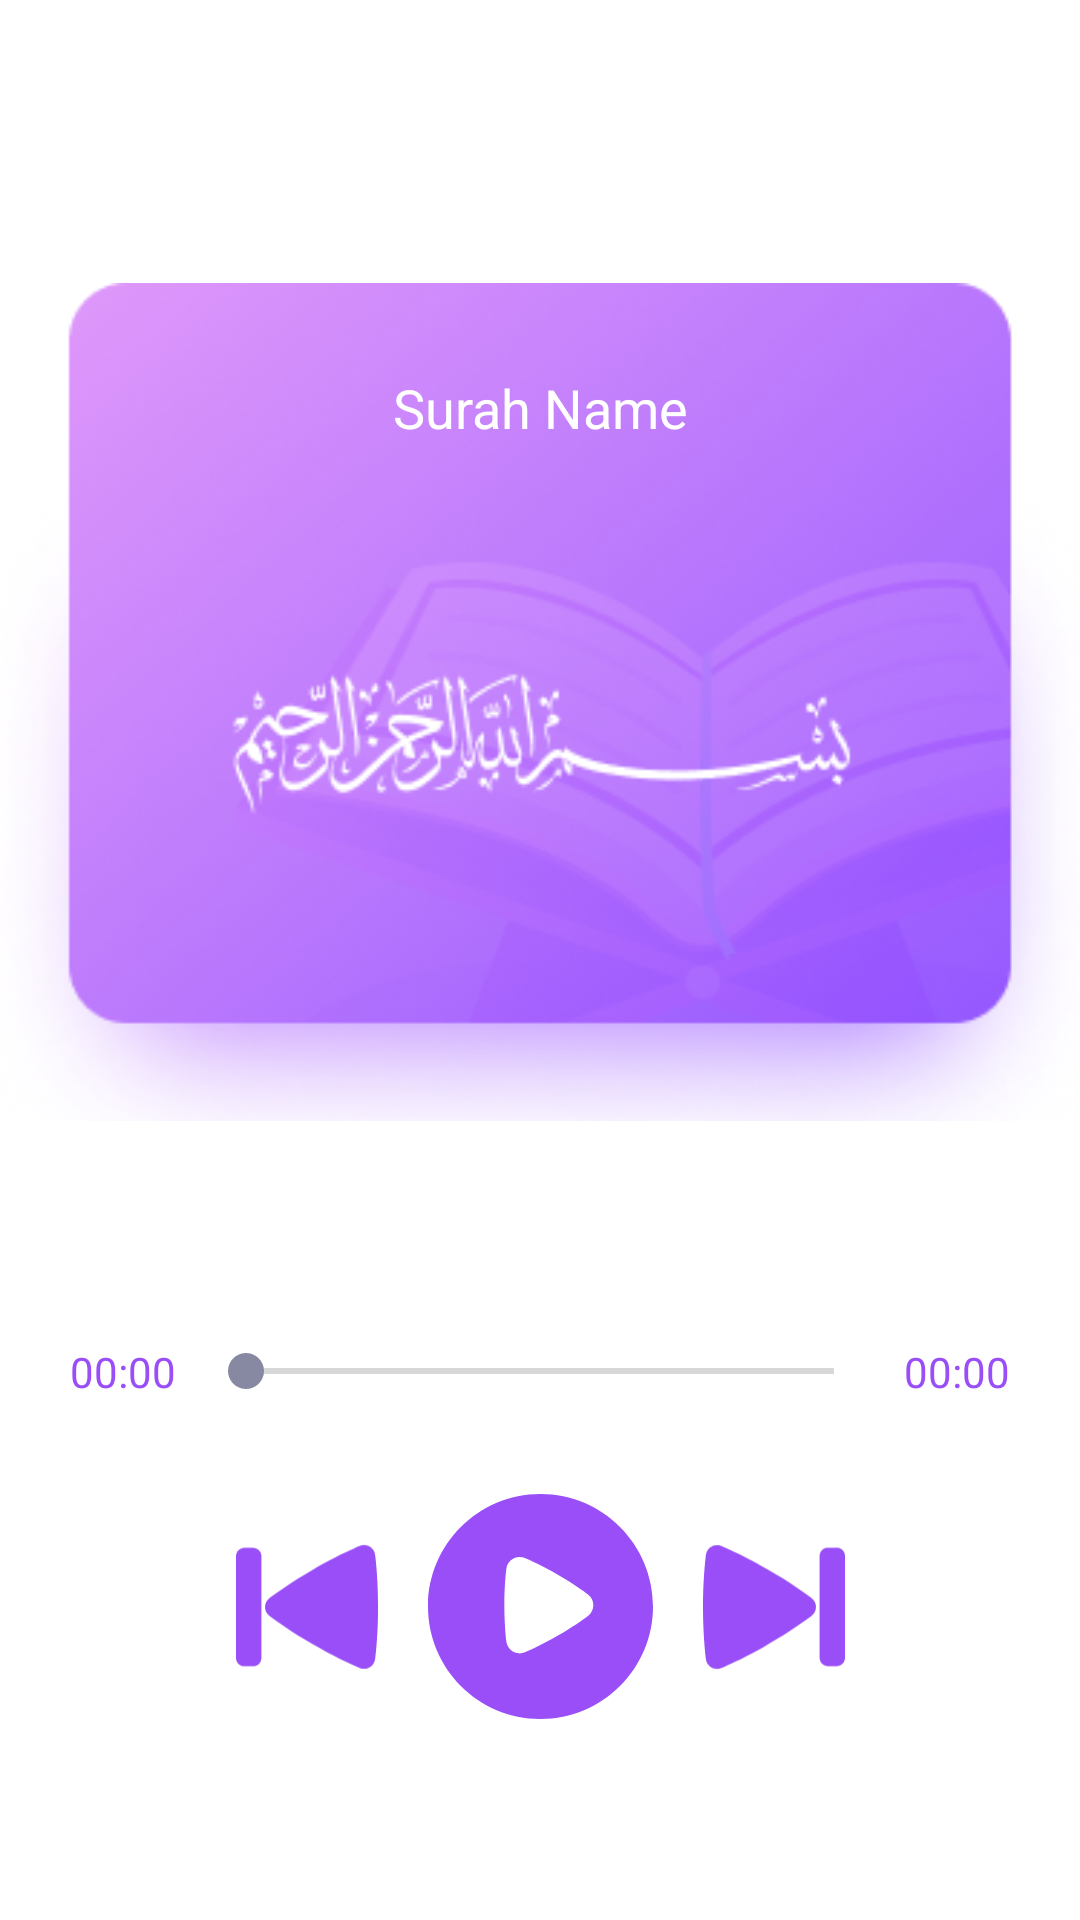

Android layout source for this screen:
<!-- AndroidManifest.xml: application theme Theme.Tilawat -->
<!-- res/layout/fragment_song.xml -->
<?xml version="1.0" encoding="utf-8"?>
<androidx.constraintlayout.widget.ConstraintLayout xmlns:android="http://schemas.android.com/apk/res/android"
    xmlns:app="http://schemas.android.com/apk/res-auto"
    xmlns:tools="http://schemas.android.com/tools"
    android:layout_width="match_parent"
    android:layout_height="match_parent"
    tools:context=".ui.MainActivity">

    <com.google.android.material.textview.MaterialTextView
        android:id="@+id/tvSongName"
        android:layout_width="0dp"
        android:layout_height="wrap_content"
        android:text="SONG NAME"
        android:gravity="center"
        android:textSize="24sp"
        app:layout_constraintBottom_toTopOf="@+id/ivSongImage"
        app:layout_constraintEnd_toEndOf="parent"
        app:layout_constraintHorizontal_bias="0.5"
        app:layout_constraintStart_toStartOf="parent"
        app:layout_constraintTop_toTopOf="parent" />

    <ImageView
        android:id="@+id/ivSongImage"
        android:layout_width="0dp"
        android:layout_height="300dp"
        android:src="@drawable/card"
        app:layout_constraintBottom_toTopOf="@+id/guideline2"
        app:layout_constraintEnd_toEndOf="parent"
        app:layout_constraintHorizontal_bias="0.5"
        app:layout_constraintStart_toStartOf="parent" />

    <com.google.android.material.textview.MaterialTextView
        android:id="@+id/tvCurTime"
        android:layout_width="50dp"
        android:layout_height="wrap_content"
        android:gravity="center"
        android:text="00:00"
        android:textColor="@color/colorPrimaryDark"
        android:layout_marginStart="16dp"
        android:textSize="14sp"
        app:layout_constraintBottom_toBottomOf="@+id/seekBar"
        app:layout_constraintStart_toStartOf="parent"
        app:layout_constraintTop_toTopOf="@+id/seekBar" />

    <SeekBar
        android:id="@+id/seekBar"
        android:layout_width="0dp"
        android:layout_height="18dp"
        app:layout_constraintEnd_toStartOf="@+id/tvSongDuration"
        app:layout_constraintStart_toEndOf="@+id/tvCurTime"
        app:layout_constraintTop_toTopOf="@+id/guideline3" />

    <com.google.android.material.textview.MaterialTextView
        android:id="@+id/tvSongDuration"
        android:layout_width="50dp"
        android:layout_height="wrap_content"
        android:gravity="center"
        android:text="00:00"
        android:textColor="@color/colorPrimaryDark"
        android:layout_marginEnd="16dp"
        android:textSize="14sp"
        app:layout_constraintBottom_toBottomOf="@+id/seekBar"
        app:layout_constraintEnd_toEndOf="parent"
        app:layout_constraintTop_toTopOf="@+id/seekBar" />

    <ImageView
        android:id="@+id/ivPlayPauseDetail"
        android:layout_width="75dp"
        android:layout_height="75dp"
        android:layout_marginTop="32dp"
        android:src="@drawable/ic_play"
        app:layout_constraintEnd_toEndOf="parent"
        app:layout_constraintHorizontal_bias="0.5"
        app:layout_constraintStart_toStartOf="parent"
        app:layout_constraintTop_toBottomOf="@+id/seekBar"
        app:tint="@color/colorPrimaryDark" />

    <ImageView
        android:id="@+id/ivSkipPrevious"
        android:layout_width="48dp"
        android:layout_height="48dp"
        android:layout_marginEnd="16dp"
        android:src="@drawable/ic_skip_previous"
        app:layout_constraintBottom_toBottomOf="@+id/ivPlayPauseDetail"
        app:layout_constraintEnd_toStartOf="@+id/ivPlayPauseDetail"
        app:layout_constraintTop_toTopOf="@+id/ivPlayPauseDetail"
        app:tint="@color/colorPrimaryDark" />

    <ImageView
        android:id="@+id/ivSkip"
        android:layout_width="48dp"
        android:layout_height="48dp"
        android:layout_marginStart="16dp"
        android:rotation="180"
        android:src="@drawable/ic_skip_previous"
        app:layout_constraintBottom_toBottomOf="@+id/ivPlayPauseDetail"
        app:layout_constraintStart_toEndOf="@+id/ivPlayPauseDetail"
        app:layout_constraintTop_toTopOf="@+id/ivPlayPauseDetail"
        app:tint="@color/colorPrimaryDark" />

    <androidx.constraintlayout.widget.Guideline
        android:id="@+id/guideline2"
        android:layout_width="wrap_content"
        android:layout_height="wrap_content"
        android:orientation="horizontal"
        app:layout_constraintGuide_percent="0.6" />

    <androidx.constraintlayout.widget.Guideline
        android:id="@+id/guideline3"
        android:layout_width="wrap_content"
        android:layout_height="wrap_content"
        android:orientation="horizontal"
        app:layout_constraintGuide_percent="0.7" />

    <TextView
        android:id="@+id/tvSurahNameCard"
        android:layout_width="wrap_content"
        android:layout_height="wrap_content"
        android:text="Surah Name"
        android:textSize="18sp"
        app:layout_constraintBottom_toBottomOf="@+id/ivSongImage"
        app:layout_constraintEnd_toEndOf="@+id/ivSongImage"
        app:layout_constraintStart_toStartOf="@+id/ivSongImage"
        app:layout_constraintTop_toTopOf="@+id/ivSongImage"
        app:layout_constraintVertical_bias="0.144" />

</androidx.constraintlayout.widget.ConstraintLayout>
<!-- resources referenced by this layout -->
<resources>
  <color name="colorPrimaryDark">#994EF8</color>
  <!-- drawable card: png bitmap (drawable, 102643 bytes) -->
  <!-- drawable ic_play (drawable) -->
  <vector xmlns:android="http://schemas.android.com/apk/res/android"
      android:width="20dp"
      android:height="20dp"
      android:viewportWidth="20"
      android:viewportHeight="20">
    <path
        android:pathData="M10,0C4.4771,0 0,4.4771 0,10C0,15.5228 4.4771,20 10,20C15.5228,20 20,15.5228 20,10C20,4.4771 15.5228,0 10,0ZM8.6179,5.6971C7.8859,5.3849 7.0612,5.8591 6.9645,6.6504C6.9026,7.1572 6.7862,8.3173 6.7862,9.8858C6.7862,11.4551 6.9027,12.6156 6.9646,13.122C7.061,13.9106 7.8827,14.3875 8.6162,14.0757C9.0834,13.8771 10.1369,13.4013 11.5071,12.6102C12.8768,11.8194 13.8155,11.1451 14.2213,10.8397C14.8591,10.3596 14.8553,9.4085 14.22,8.9315C13.8113,8.6245 12.8612,7.942 11.5076,7.1605C10.1542,6.3792 9.0883,5.8976 8.6179,5.6971Z"
        android:fillColor="#09244B"
        android:fillType="evenOdd"/>
  </vector>
  <!-- drawable ic_skip_previous (drawable) -->
  <vector xmlns:android="http://schemas.android.com/apk/res/android"
      android:width="17dp"
      android:height="16dp"
      android:viewportWidth="17"
      android:viewportHeight="16">
    <path
        android:pathData="M14.5832,0.8004C15.4021,0.4529 16.3199,0.9822 16.4294,1.8649C16.5425,2.777 16.77,4.9847 16.77,7.9958C16.77,11.0086 16.5423,13.2171 16.4292,14.1282C16.3197,15.0105 15.4029,15.5388 14.5851,15.1929C13.7444,14.8373 11.7374,13.9377 9.106,12.4184C6.4755,10.8997 4.6932,9.6118 3.9645,9.0612C3.2554,8.5254 3.255,7.4662 3.9656,6.9306C4.7008,6.3765 6.5065,5.0721 9.1052,3.5717C11.7033,2.0717 13.7355,1.1602 14.5832,0.8004Z"
        android:fillColor="#09244B"/>
    <path
        android:pathData="M1,1C0.4477,1 0,1.4477 0,2V14C0,14.5523 0.4477,15 1,15H2C2.5523,15 3,14.5523 3,14V2C3,1.4477 2.5523,1 2,1H1Z"
        android:fillColor="#09244B"/>
  </vector>
  <style name="Theme.Tilawat" parent="Theme.MaterialComponents.DayNight.NoActionBar">
          
          <item name="colorPrimary">@color/colorPrimary</item>
          <item name="colorPrimaryDark">@color/colorPrimaryDark</item>
          <item name="colorAccent">@color/colorAccent</item>
          <item name="android:textViewStyle">@style/PoppinsTextStyle</item>
          <item name="materialButtonStyle">@style/ButtonStyle</item>
          <item name="textInputStyle">@style/EditTextStyle</item>
      </style>
  <color name="colorPrimary">#240F4F</color>
  <color name="colorAccent">#8789A3</color>
  <style name="PoppinsTextStyle" parent="android:Widget.TextView">
          <item name="fontFamily">@font/poppins_regular</item>
          <item name="android:textColor">@android:color/white</item>
      </style>
  <style name="ButtonStyle" parent="Widget.MaterialComponents.Button">
          <item name="fontFamily">@font/poppins_medium</item>
          <item name="cornerRadius">25dp</item>
      </style>
  <style name="EditTextStyle" parent="Widget.Design.TextInputLayout">
          <item name="backgroundTint">@android:color/white</item>
          <item name="cornerRadius">16dp</item>
          <item name="background">@color/colorAccent</item>
          <item name="android:textColor">@android:color/white</item>
          <item name="android:backgroundTint" tools:targetApi="lollipop">@color/colorAccent</item>
      </style>
</resources>
